8-way image classification set "densenet_nocrop" from GitHub (Marsh16/MangoLeafDisease_Model_Thesis); label vocabulary: anthracnose, bacterial canker, cutting weevil, die back, gall midge, healthy, powdery mildew, sooty mould.

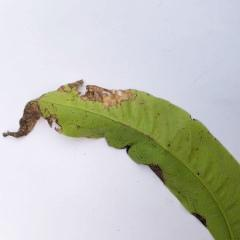
Label: anthracnose

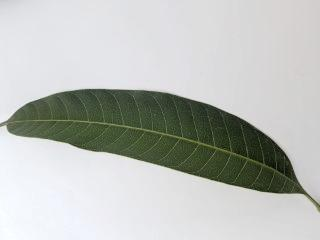
Label: healthy

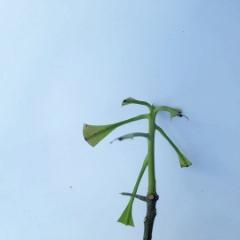
Label: cutting weevil

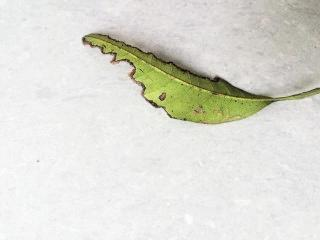
Label: bacterial canker

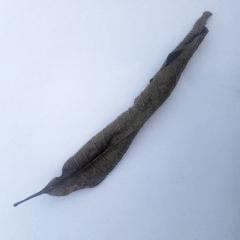
Label: die back

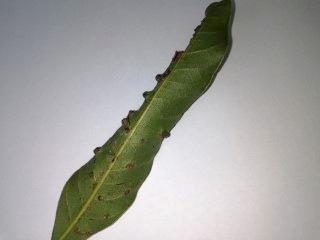
Label: gall midge
